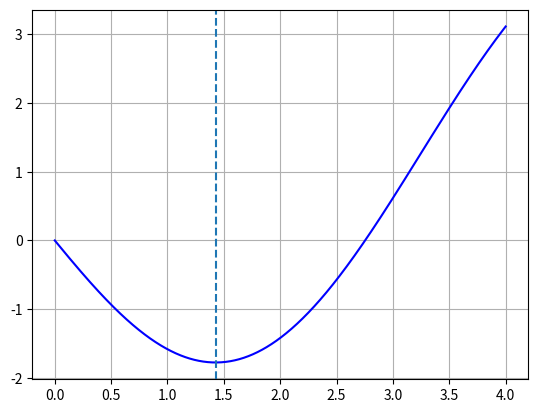

Source code (Python):
from scipy import optimize
import numpy as np
import matplotlib.pyplot as plt 

def f(x):
    return x**2 / 10-2 * np.sin(x)

x0 = 0
x1 = 4
min = optimize.fminbound(f, x0, x1)
print(min)

x= np.linspace(x0, x1, 1000)
plt.figure()
plt.plot(x, f(x), "-b", label="f(x)")
plt.grid()
plt.axvline(min, linestyle="--")     
plt.show()
